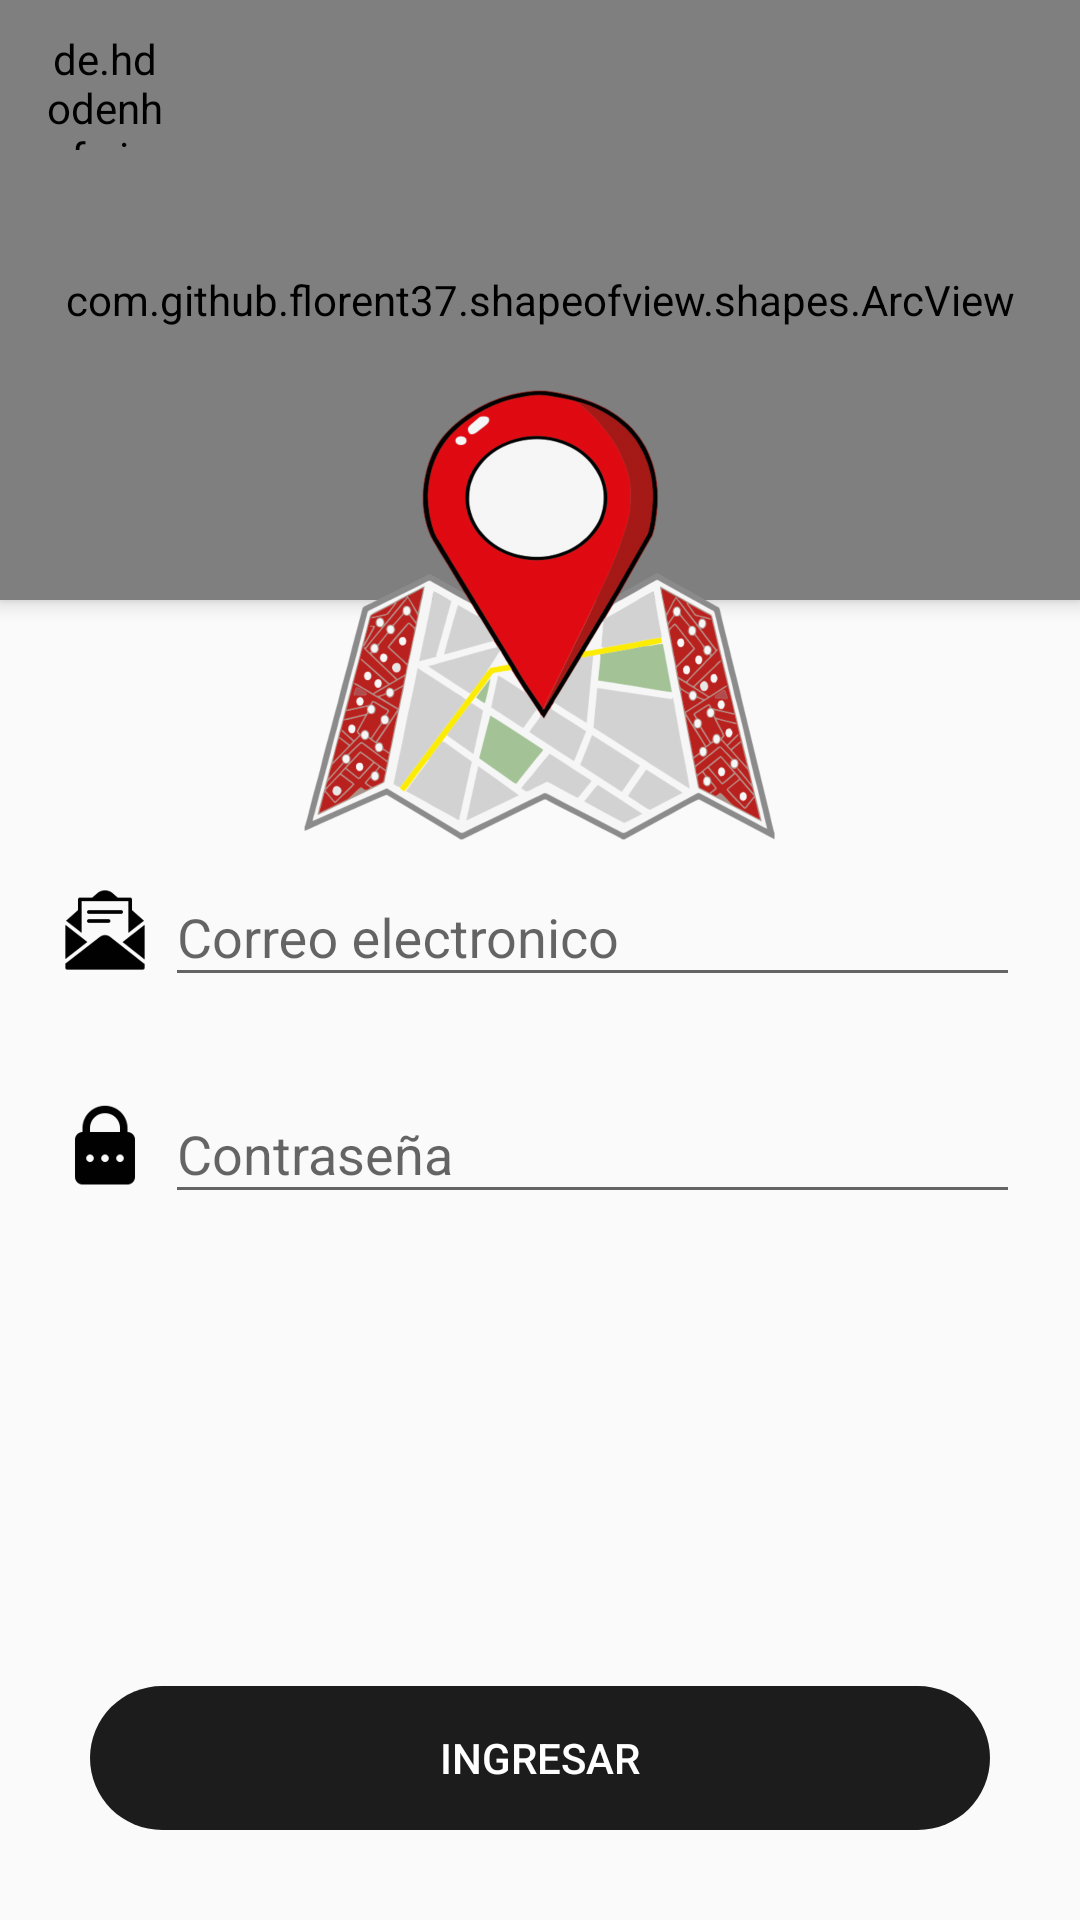

Produce the Android XML layout that renders to this screen, including the resource entries it uses.
<!-- AndroidManifest.xml: application theme AppTheme -->
<!-- res/layout/activity_login.xml -->
<?xml version="1.0" encoding="utf-8"?>
<androidx.coordinatorlayout.widget.CoordinatorLayout xmlns:android="http://schemas.android.com/apk/res/android"
    xmlns:app="http://schemas.android.com/apk/res-auto"
    xmlns:tools="http://schemas.android.com/tools"
    android:layout_width="match_parent"
    android:layout_height="match_parent"
    android:fitsSystemWindows="true"
    tools:context=".activities.LoginActivity">

    <LinearLayout
        android:layout_width="match_parent"
        android:layout_height="match_parent"
        android:orientation="vertical"
        >

        <com.github.florent37.shapeofview.shapes.ArcView
            android:layout_width="match_parent"
            android:layout_height="200dp"
            android:elevation="4dp"
            app:shape_arc_cropDirection="outside"
            app:shape_arc_height="20dp"
            app:shape_arc_position="bottom"
            >

            <View
                android:layout_width="match_parent"
                android:layout_height="wrap_content"
                android:background="@color/colorPrimaryDark" />

            <ImageView
                android:layout_width="match_parent"
                android:layout_height="72dp"
                android:layout_marginTop="60dp"
                android:src="@drawable/slogan" />

            
        </com.github.florent37.shapeofview.shapes.ArcView>



        <LinearLayout
            android:layout_width="match_parent"
            android:layout_height="wrap_content"
            android:orientation="horizontal"
            android:layout_marginLeft="20dp"
            android:layout_marginRight="20dp"
            android:layout_marginTop="80dp"
            android:layout_marginBottom="10dp">

            <ImageView
                android:layout_width="30dp"
                android:layout_height="30dp"
                android:layout_marginTop="15dp"
                android:src="@drawable/icon_email" />


            <com.google.android.material.textfield.TextInputLayout
                android:layout_width="match_parent"
                android:layout_height="wrap_content"
                android:layout_marginLeft="5dp"
                >

                <com.google.android.material.textfield.TextInputEditText
                    android:id="@+id/textInputEmail"
                    android:layout_width="match_parent"
                    android:layout_height="wrap_content"
                    android:hint="Correo electronico"
                    android:inputType="textEmailAddress">

                </com.google.android.material.textfield.TextInputEditText>

            </com.google.android.material.textfield.TextInputLayout>

        </LinearLayout>


        <LinearLayout
            android:layout_width="match_parent"
            android:layout_height="wrap_content"
            android:orientation="horizontal"
            android:layout_marginLeft="20dp"
            android:layout_marginRight="20dp"
            android:layout_marginTop="10dp"
            android:layout_marginBottom="10dp">

            <ImageView
                android:layout_width="30dp"
                android:layout_height="30dp"
                android:layout_marginTop="15dp"
                android:src="@drawable/icon_pass" />

            <com.google.android.material.textfield.TextInputLayout
                android:layout_width="match_parent"
                android:layout_marginLeft="5dp"
                android:layout_height="wrap_content">

                <com.google.android.material.textfield.TextInputEditText
                    android:id="@+id/textInputPassword"
                    android:layout_width="match_parent"
                    android:layout_height="wrap_content"
                    android:hint="Contraseña"
                    android:inputType="textPassword">

                </com.google.android.material.textfield.TextInputEditText>

            </com.google.android.material.textfield.TextInputLayout>
        </LinearLayout>

        <LinearLayout
            android:layout_width="match_parent"
            android:layout_height="match_parent"
            android:orientation="vertical"
            android:gravity="bottom">

            <Button
                android:id="@+id/btnLogin"
                android:layout_width="match_parent"
                android:layout_height="wrap_content"
                android:text="INGRESAR"
                android:background="@drawable/rounded_botton"
                android:backgroundTint="@color/colorPrimary"
                android:layout_margin="30dp"
                android:textColor="@color/colorWhite" />

        </LinearLayout>




    </LinearLayout>

    <ImageView
        android:layout_width="157dp"
        android:layout_height="170dp"
        android:src="@drawable/servicio"
        android:layout_marginTop="120dp"
        android:layout_marginBottom="20dp"
        android:layout_gravity="center|top"/>

    <de.hdodenhof.circleimageview.CircleImageView
        android:id="@+id/circleImageBack"
        android:layout_width="40dp"
        android:layout_height="40dp"
        android:src="@drawable/ic_arrow_back_black"
        android:layout_gravity="left|top"
        app:civ_circle_background_color="@color/colorWhite"
        android:layout_marginTop="10dp"
        android:layout_marginLeft="15dp"/>



</androidx.coordinatorlayout.widget.CoordinatorLayout>
<!-- resources referenced by this layout -->
<resources>
  <color name="colorPrimary">#1C1C1C</color>
  <color name="colorPrimaryDark">#303030</color>
  <color name="colorWhite">#FFFFFF</color>
  <!-- drawable ic_arrow_back_black (drawable) -->
  <vector android:height="50dp" android:tint="#B1B1B1"
      android:viewportHeight="24" android:viewportWidth="24"
      android:width="50dp" xmlns:android="http://schemas.android.com/apk/res/android">
      <path android:fillColor="@android:color/white" android:pathData="M20,11H7.83l5.59,-5.59L12,4l-8,8 8,8 1.41,-1.41L7.83,13H20v-2z"/>
  </vector>
  <!-- drawable icon_email: png bitmap (drawable-hdpi, 4728 bytes) -->
  <!-- drawable icon_pass: png bitmap (drawable-hdpi, 2763 bytes) -->
  <!-- drawable rounded_botton (drawable) -->
  <?xml version="1.0" encoding="utf-8"?>
  <shape xmlns:android="http://schemas.android.com/apk/res/android"
      android:shape="rectangle" android:padding="10dp">
      <corners android:radius="30dp"/>
  
  </shape>
  <!-- drawable servicio: png bitmap (drawable-hdpi, 102936 bytes) -->
  <!-- drawable slogan: png bitmap (drawable-hdpi, 80444 bytes) -->
  <style name="AppTheme" parent="Theme.AppCompat.Light.NoActionBar">
          
          <item name="colorPrimary">@color/colorPrimary</item>
          <item name="colorPrimaryDark">@color/colorPrimaryDark</item>
          <item name="colorAccent">@color/colorAccent</item>
      </style>
  <color name="colorAccent">#C00</color>
</resources>
